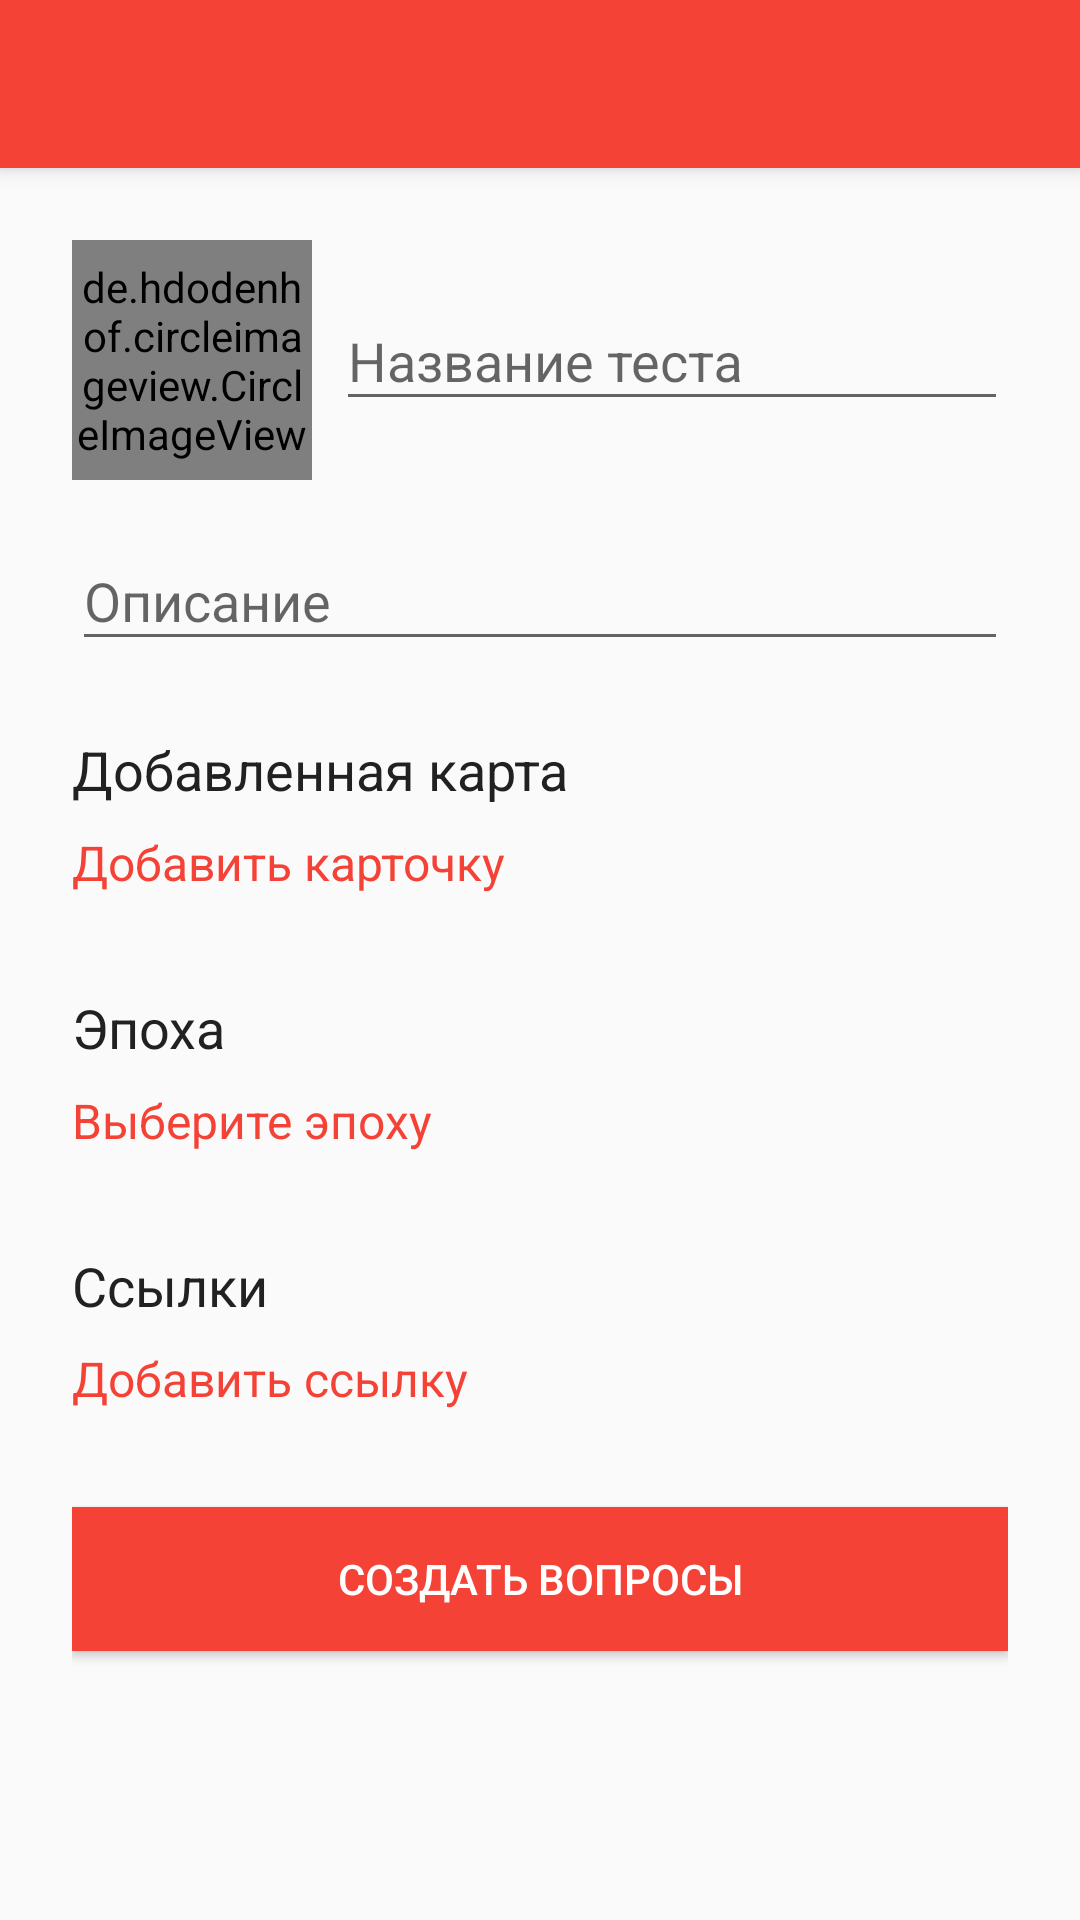

Layout XML and referenced resources for this Android screen:
<!-- AndroidManifest.xml: application theme AppTheme -->
<!-- res/layout/fragment_add_test.xml -->
<?xml version="1.0" encoding="utf-8"?>
<android.support.design.widget.CoordinatorLayout xmlns:android="http://schemas.android.com/apk/res/android"
                                                 xmlns:app="http://schemas.android.com/apk/res-auto"
                                                 xmlns:tools="http://schemas.android.com/tools"
                                                 android:id="@+id/main_content"
                                                 android:layout_width="match_parent"
                                                 android:layout_height="match_parent"
                                                 android:fitsSystemWindows="true"
>

    <android.support.design.widget.AppBarLayout
            android:layout_width="match_parent"
            android:layout_height="wrap_content"
            android:theme="@style/ThemeOverlay.AppCompat.Dark.ActionBar">

        <include layout="@layout/toolbar_back"/>

    </android.support.design.widget.AppBarLayout>

<ScrollView
    xmlns:android="http://schemas.android.com/apk/res/android"
    xmlns:app="http://schemas.android.com/apk/res-auto"
    android:layout_width="fill_parent"
    android:layout_height="fill_parent"
    app:layout_behavior="@string/appbar_scrolling_view_behavior"
>

    <LinearLayout
        android:orientation="vertical"
        android:layout_width="match_parent"
        android:layout_height="wrap_content"
        android:paddingTop="24dp"
        android:paddingLeft="24dp"
        android:paddingRight="24dp">

        <LinearLayout
            android:id="@+id/linlay_title"
            android:layout_width="match_parent"
            android:layout_height="wrap_content"
            android:orientation="horizontal">

            <de.hdodenhof.circleimageview.CircleImageView
                android:id="@+id/iv_cover"
                android:layout_width="80dp"
                android:layout_height="80dp"
                android:layout_gravity="center"
                android:src="@drawable/knight"
                android:alpha="1"
                />

            <LinearLayout
                android:layout_width="match_parent"
                android:layout_height="wrap_content"
                android:orientation="vertical"
                android:layout_marginStart="8dp">

                <android.support.design.widget.TextInputLayout
                    android:id="@+id/ti_test_name"
                    android:layout_width="match_parent"
                    android:layout_height="wrap_content"
                    android:layout_marginTop="8dp"
                    android:layout_marginBottom="8dp">
                    <EditText
                        android:id="@+id/et_test_name"
                        android:layout_width="match_parent"
                        android:layout_height="wrap_content"
                        android:inputType="text"
                        android:hint="@string/test_name"/>
                </android.support.design.widget.TextInputLayout>

            </LinearLayout>

        </LinearLayout>

        <android.support.design.widget.TextInputLayout
            android:id="@+id/ti_test_desc"
            android:layout_width="match_parent"
            android:layout_height="wrap_content"
            android:layout_marginTop="8dp"
            android:layout_marginBottom="8dp">
            <EditText
                android:id="@+id/et_test_desc"
                android:layout_width="match_parent"
                android:layout_height="wrap_content"
                android:inputType="text"
                android:hint="@string/test_desc"/>
        </android.support.design.widget.TextInputLayout>

    <LinearLayout
            android:layout_width="match_parent"
            android:layout_height="wrap_content"
            android:orientation="vertical"
            android:layout_marginTop="16dp"
            android:layout_marginBottom="16dp"
    >

        <TextView
                android:id="@+id/tv_test_card_name"
                android:layout_width="wrap_content"
                android:layout_height="wrap_content"
                android:text="@string/added_cards"
                android:textColor="@color/primary_text"
                android:focusable="true"
                android:focusableInTouchMode="true"
                android:textSize="@dimen/text.18" />

        <LinearLayout
                android:id="@+id/li_added_card"
                android:layout_width="match_parent"
                android:layout_height="wrap_content"
                android:orientation="vertical"
                android:layout_marginTop="8dp"
                android:visibility="gone">

            <LinearLayout
                    android:layout_width="match_parent"
                    android:layout_height="wrap_content"
                    android:orientation="horizontal">

                <TextView
                        android:id="@+id/tv_added_card"
                        android:layout_width="wrap_content"
                        android:layout_height="wrap_content"
                        android:textColor="@color/secondary_text"
                        android:textSize="@dimen/text.16"
                        android:text="@string/menu_cards"
                />
            </LinearLayout>

        </LinearLayout>

        <TextView
                android:id="@+id/tv_add_card"
                android:layout_width="wrap_content"
                android:layout_height="wrap_content"
                android:text="@string/add_card"
                android:textSize="@dimen/text.16"
                android:textColor="@color/primary"
                android:layout_marginTop="8dp"/>

    </LinearLayout>

        <LinearLayout
                android:layout_width="match_parent"
                android:layout_height="wrap_content"
                android:orientation="vertical"
                android:layout_marginTop="16dp"
                android:layout_marginBottom="16dp"
        >

            <TextView
                    android:id="@+id/tv_test_epoch_name"
                    android:layout_width="wrap_content"
                    android:layout_height="wrap_content"
                    android:text="@string/epoch"
                    android:textColor="@color/primary_text"
                    android:focusable="true"
                    android:focusableInTouchMode="true"
                    android:textSize="@dimen/text.18" />

            <LinearLayout
                    android:id="@+id/li_added_epoch"
                    android:layout_width="match_parent"
                    android:layout_height="wrap_content"
                    android:orientation="vertical"
                    android:layout_marginTop="8dp"
                    android:visibility="gone">

                <LinearLayout
                        android:layout_width="match_parent"
                        android:layout_height="wrap_content"
                        android:orientation="horizontal">

                    <TextView
                            android:id="@+id/tv_added_epoch"
                            android:layout_width="wrap_content"
                            android:layout_height="wrap_content"
                            android:textColor="@color/secondary_text"
                            android:textSize="@dimen/text.16"
                            android:text="@string/menu_cards"
                    />
                </LinearLayout>

            </LinearLayout>

            <TextView
                    android:id="@+id/tv_add_epoch"
                    android:layout_width="wrap_content"
                    android:layout_height="wrap_content"
                    android:text="@string/choose_epoch"
                    android:textSize="@dimen/text.16"
                    android:textColor="@color/primary"
                    android:layout_marginTop="8dp"/>

        </LinearLayout>


        <LinearLayout
                android:layout_width="match_parent"
                android:layout_height="wrap_content"
                android:orientation="vertical"
                android:layout_marginTop="16dp"
                android:layout_marginBottom="16dp"
        >

            <TextView
                    android:layout_width="wrap_content"
                    android:layout_height="wrap_content"
                    android:text="@string/links"
                    android:textColor="@color/primary_text"
                    android:focusable="true"
                    android:focusableInTouchMode="true"
                    android:textSize="@dimen/text.18" />

            <LinearLayout
                    android:id="@+id/li_added_links"
                    android:layout_width="match_parent"
                    android:layout_height="wrap_content"
                    android:orientation="vertical"
            >
            </LinearLayout>

            <TextView
                    android:id="@+id/tv_add_link"
                    android:layout_width="wrap_content"
                    android:layout_height="wrap_content"
                    android:text="@string/add_link"
                    android:textSize="@dimen/text.16"
                    android:textColor="@color/primary"
                    android:layout_marginTop="8dp"/>

        </LinearLayout>

        <android.support.v7.widget.AppCompatButton
            android:id="@+id/btn_create_questions"
            android:layout_width="fill_parent"
            android:layout_height="wrap_content"
            android:layout_marginTop="16dp"
            android:layout_marginBottom="24dp"
            android:padding="12dp"
            android:background="@color/primary"
            android:textColor="@color/white"
            android:text="@string/create_questions"/>

    </LinearLayout>
</ScrollView>

</android.support.design.widget.CoordinatorLayout>
<!-- res/layout/toolbar_back.xml (included above) -->
<?xml version="1.0" encoding="utf-8"?>
<android.support.v7.widget.Toolbar xmlns:android="http://schemas.android.com/apk/res/android"
                                   xmlns:app="http://schemas.android.com/apk/res-auto"
                                   android:id="@+id/toolbar_back"
                                   android:layout_width="match_parent"
                                   android:layout_height="?attr/actionBarSize"
                                   android:background="?attr/colorPrimary"
                                   app:contentInsetLeft="0dp"
                                   app:contentInsetStart="0dp"
>

    <RelativeLayout
        android:id="@+id/rl_toolbar"
        android:layout_width="match_parent"
        android:layout_height="match_parent"
        >

        <ImageButton
                android:id="@+id/btn_back"
                android:layout_width="wrap_content"
                android:layout_height="match_parent"
                app:srcCompat="@drawable/ic_arrow_back_white_24dp"
                android:layout_alignParentStart="true"
                android:layout_marginStart="16dp"
                android:background="@color/primary"
            />

        <TextView
            android:id="@+id/toolbar_title"
            android:layout_width="wrap_content"
            android:layout_height="wrap_content"
            android:textColor="@color/white"
            android:textSize="@dimen/text.18"
            android:layout_toEndOf="@id/btn_back"
            android:layout_marginStart="16dp"
            android:layout_centerInParent="true"
            />

    </RelativeLayout>
</android.support.v7.widget.Toolbar>
<!-- resources referenced by this layout -->
<resources>
  <color name="primary">#F44336</color>
  <color name="primary_text">#212121</color>
  <color name="secondary_text">#434343</color>
  <color name="white">#FFFFFF</color>
  <dimen name="text.16">16sp</dimen>
  <dimen name="text.18">18sp</dimen>
  <string name="add_card">Добавить карточку</string>
  <string name="add_link">Добавить ссылку</string>
  <string name="added_cards">Добавленная карта</string>
  <string name="choose_epoch">Выберите эпоху</string>
  <string name="create_questions">Создать вопросы</string>
  <string name="epoch">Эпоха</string>
  <string name="links">Ссылки</string>
  <string name="menu_cards">Карточки</string>
  <string name="test_desc">Описание</string>
  <string name="test_name">Название теста</string>
  <style name="AppTheme" parent="Theme.AppCompat.Light.NoActionBar">
          
          <item name="colorPrimary">@color/primary</item>
          <item name="colorPrimaryDark">@color/primary_dark</item>
          <item name="colorAccent">@color/accent</item>
          <item name="android:textColor">@color/primary_text</item>
          <item name="android:colorButtonNormal">@color/primary_dark</item>
          <item name="colorButtonNormal">@color/primary_dark</item>
          <item name="windowActionBar">false</item>
          <item name="windowNoTitle">true</item>
          <item name="android:statusBarColor">@color/primary_dark</item>
          <item name="android:windowDrawsSystemBarBackgrounds">true</item>
          <item name="android:windowTranslucentStatus">false</item>
      </style>
  <color name="primary_dark">#D32F2F</color>
  <color name="accent">#FFC107</color>
</resources>
